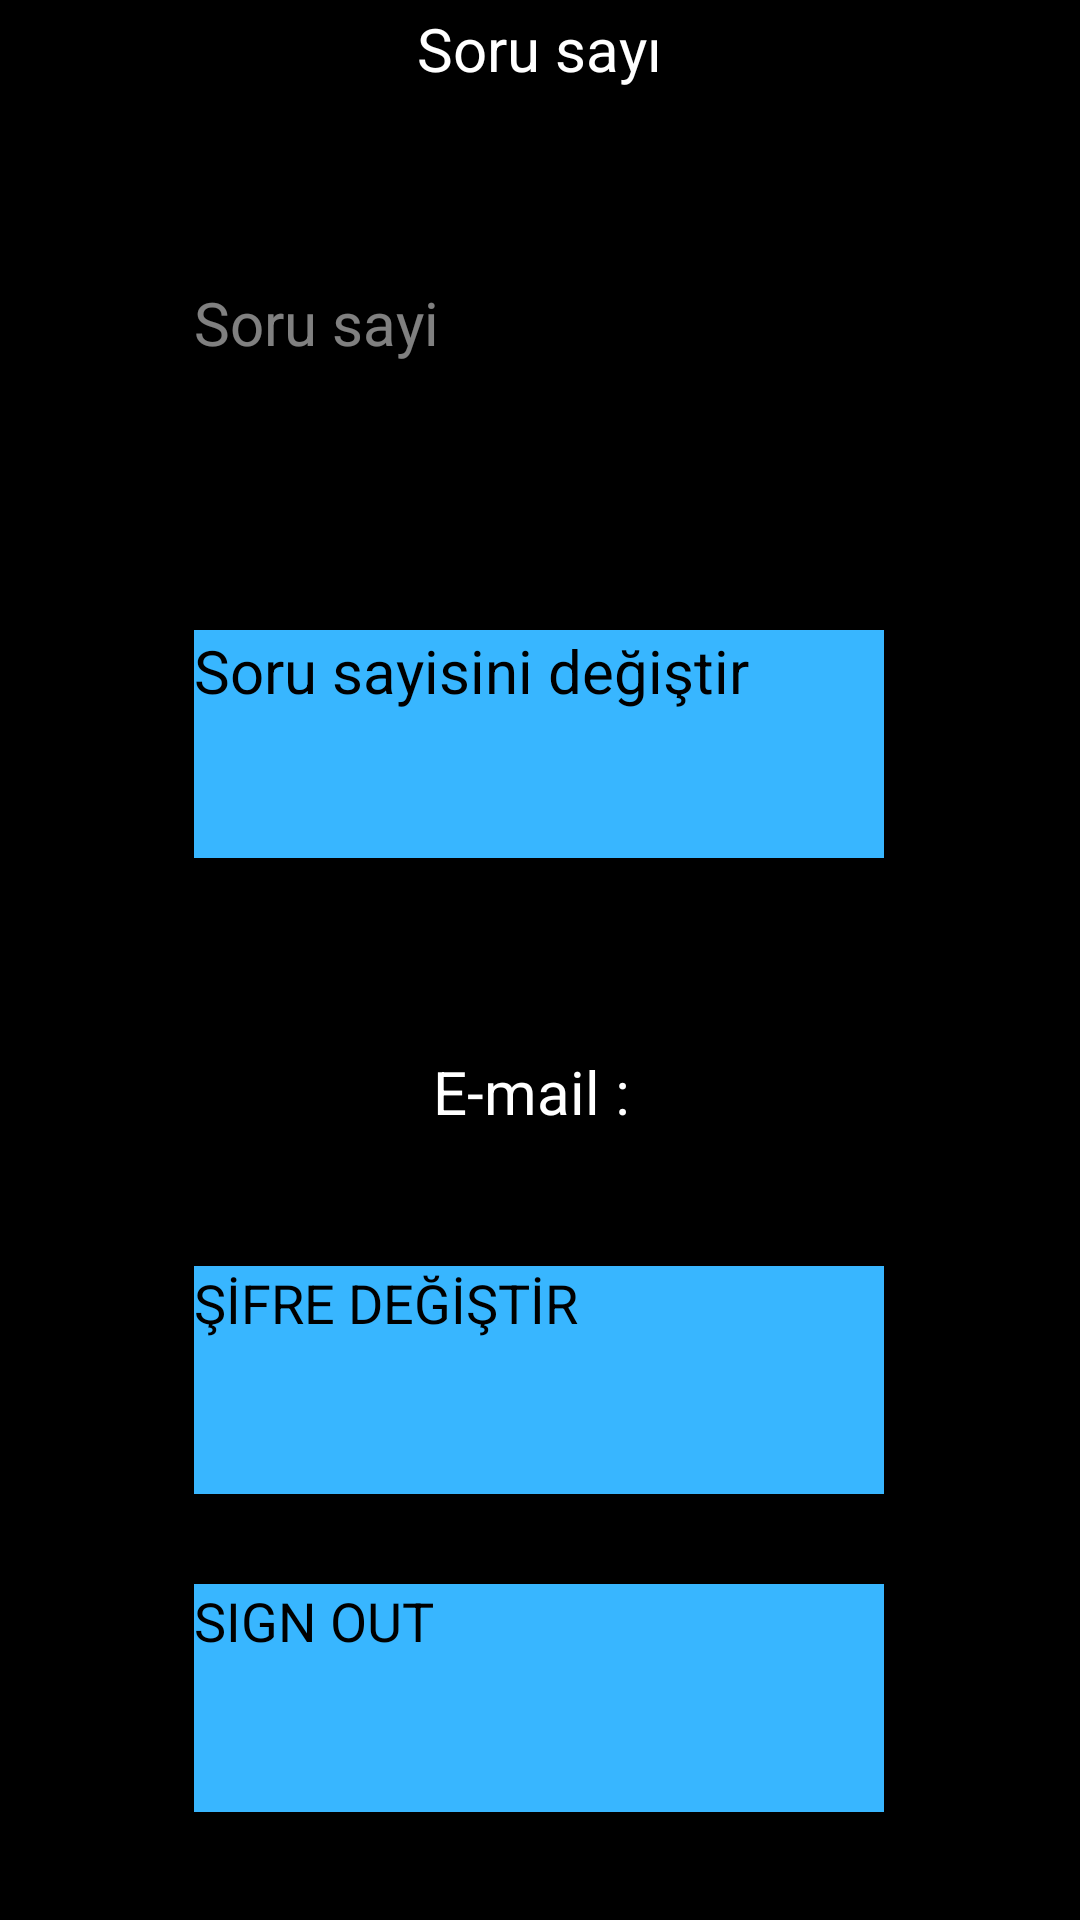

Android layout source for this screen:
<!-- AndroidManifest.xml: application theme Theme.UARTEK -->
<!-- res/layout/activity_setting.xml -->
<?xml version="1.0" encoding="utf-8"?>
<androidx.constraintlayout.widget.ConstraintLayout xmlns:android="http://schemas.android.com/apk/res/android"
    xmlns:app="http://schemas.android.com/apk/res-auto"
    xmlns:tools="http://schemas.android.com/tools"
    android:layout_width="match_parent"
    android:layout_height="match_parent"
    android:background="#000000"
    tools:context=".SettingsActivity">

    <Button
        android:id="@+id/signout"
        android:layout_width="230dp"
        android:layout_height="76dp"
        android:layout_marginBottom="36dp"
        android:background="@color/uartek"
        android:text="SIGN OUT"
        android:onClick="sign_out"
        android:textColor="@color/black"
        android:textSize="18dp"
        app:layout_constraintBottom_toBottomOf="parent"
        app:layout_constraintEnd_toEndOf="@+id/sifresifirlama"
        app:layout_constraintHorizontal_bias="0.0"
        app:layout_constraintStart_toStartOf="@+id/sifresifirlama" />

    <TextView
        android:id="@+id/mail"
        android:layout_width="230dp"
        android:layout_height="76dp"
        android:layout_marginBottom="20dp"
        android:gravity="center|center_horizontal|center_vertical"
        android:text="E-mail : "
        android:textColor="@color/white"
        android:onClick="Soru_sayi_degistir"
        android:textSize="20dp"
        app:layout_constraintBottom_toTopOf="@+id/sifresifirlama"
        app:layout_constraintEnd_toEndOf="@+id/soru_sayi_degistirme"
        app:layout_constraintStart_toStartOf="@+id/soru_sayi_degistirme" />

    <Button
        android:id="@+id/sifresifirlama"
        android:layout_width="230dp"
        android:layout_height="76dp"
        android:layout_marginBottom="30dp"
        android:background="@color/uartek"
        android:ems="10"
        android:inputType="text"
        android:onClick="change_password"
        android:text="ŞİFRE DEĞİŞTİR"
        android:textSize="18dp"
        app:layout_constraintBottom_toTopOf="@+id/signout"
        app:layout_constraintEnd_toEndOf="@+id/mail"
        app:layout_constraintHorizontal_bias="0.0"
        app:layout_constraintStart_toStartOf="@+id/mail" />

    <TextView
        android:id="@+id/sorusayi"
        android:layout_width="230dp"
        android:layout_height="76dp"
        android:layout_marginBottom="40dp"
        android:gravity="center|center_horizontal|center_vertical"
        android:text="Soru sayı"
        android:textColor="@color/white"
        android:textSize="20dp"
        app:layout_constraintBottom_toTopOf="@+id/soru_sayi_giris"
        app:layout_constraintEnd_toEndOf="parent"
        app:layout_constraintHorizontal_bias="0.497"
        app:layout_constraintStart_toStartOf="parent"
        app:layout_constraintTop_toTopOf="parent"
        app:layout_constraintVertical_bias="1.0" />


    <EditText
        android:id="@+id/soru_sayi_giris"
        android:layout_width="230dp"
        android:layout_height="76dp"
        android:layout_marginBottom="40dp"
        android:ems="10"
        android:hint="Soru sayi"
        android:inputType="text"
        android:textColor="@color/white"
        android:textColorHint="#80FFFFFF"
        android:textSize="20dp"
        app:layout_constraintBottom_toTopOf="@+id/soru_sayi_degistirme"
        app:layout_constraintStart_toStartOf="@+id/sorusayi" />

    <Button
        android:id="@+id/soru_sayi_degistirme"
        android:layout_width="230dp"
        android:layout_height="76dp"
        android:layout_marginBottom="40dp"
        android:background="@color/uartek"
        android:onClick="soru_sayi_degistirme_click"
        android:text="Soru sayisini değiştir"
        android:textSize="20dp"
        app:layout_constraintBottom_toTopOf="@+id/mail"
        app:layout_constraintEnd_toEndOf="@+id/soru_sayi_giris"
        app:layout_constraintHorizontal_bias="0.0"
        app:layout_constraintStart_toStartOf="@+id/soru_sayi_giris" />

</androidx.constraintlayout.widget.ConstraintLayout>
<!-- resources referenced by this layout -->
<resources>
  <color name="black">#FF000000</color>
  <color name="uartek">#38B6FF</color>
  <color name="white">#FFFFFFFF</color>
</resources>
